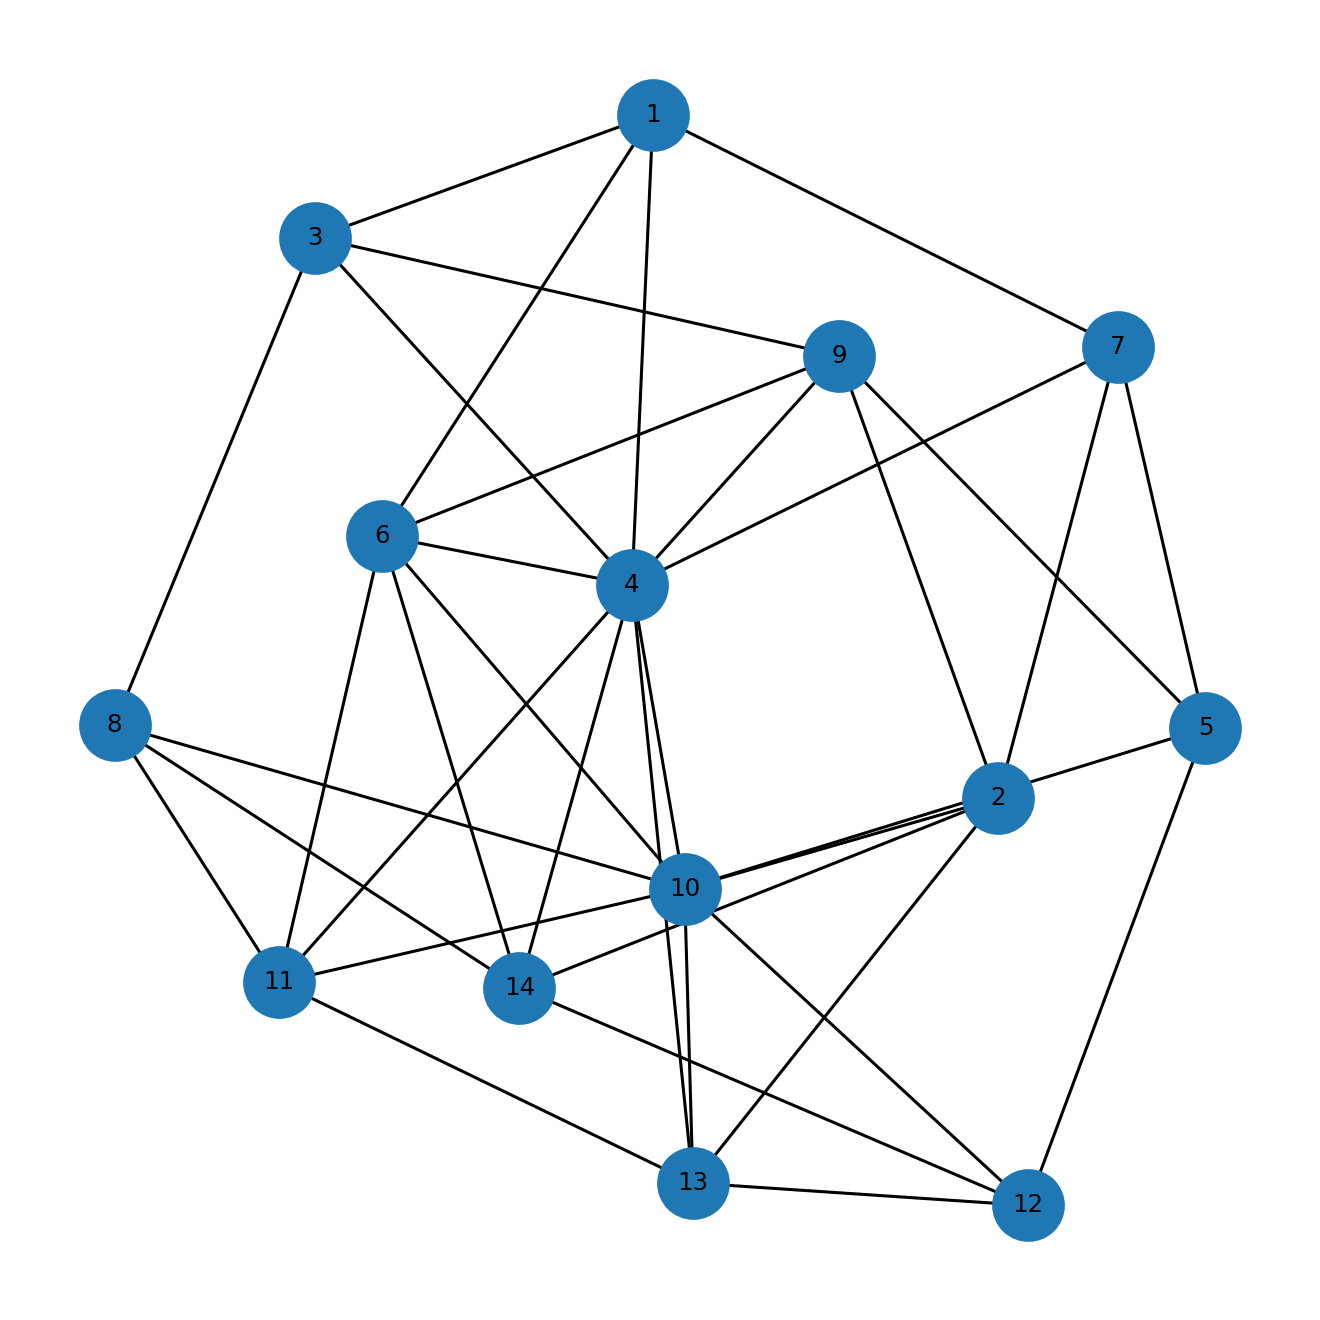

Data behind this chart, as committed beside it:
u, v, kind, ox, oy, x_rel, y_rel
1, 3, proper, 5.0, 4.0, overlap, contains
1, 4, proper, 4.0, 7.0, overlap, contains
1, 6, proper, 2.0, 1.0, overlap, contains
1, 7, proper, 1.0, 3.0, overlap, overlap
2, 7, proper, 2.0, 4.0, contains, overlap
2, 9, proper, 2.0, 5.0, contains, inside
2, 10, proper, 7.0, 1.0, contains, overlap
2, 13, proper, 2.0, 3.0, contains, overlap
2, 14, proper, 1.0, 2.0, contains, overlap
3, 4, proper, 8.0, 2.0, overlap, overlap
3, 8, proper, 2.0, 1.0, overlap, overlap
3, 9, proper, 1.0, 1.0, overlap, overlap
4, 6, proper, 21.0, 1.0, overlap, contains
4, 7, proper, 2.0, 1.0, contains, overlap
4, 9, proper, 2.0, 6.0, contains, overlap
4, 10, proper, 7.0, 7.0, contains, inside
4, 11, proper, 4.0, 7.0, contains, inside
4, 13, proper, 2.0, 2.0, contains, overlap
4, 14, proper, 1.0, 7.0, contains, inside
5, 7, proper, 2.0, 1.0, contains, inside
5, 9, proper, 2.0, 1.0, contains, inside
5, 10, proper, 3.0, 1.0, overlap, inside
5, 12, proper, 1.0, 1.0, overlap, inside
6, 9, proper, 2.0, 1.0, contains, inside
6, 10, proper, 7.0, 1.0, contains, inside
6, 11, proper, 4.0, 1.0, contains, inside
6, 14, proper, 1.0, 1.0, contains, inside
8, 10, proper, 7.0, 3.0, contains, overlap
8, 11, proper, 4.0, 5.0, contains, overlap
8, 14, proper, 1.0, 4.0, contains, overlap
10, 11, proper, 4.0, 12.0, contains, overlap
10, 12, proper, 5.0, 3.0, overlap, contains
10, 13, proper, 2.0, 10.0, contains, overlap
11, 13, proper, 1.0, 3.0, overlap, overlap
12, 13, proper, 2.0, 3.0, contains, inside
12, 14, proper, 1.0, 3.0, contains, inside
